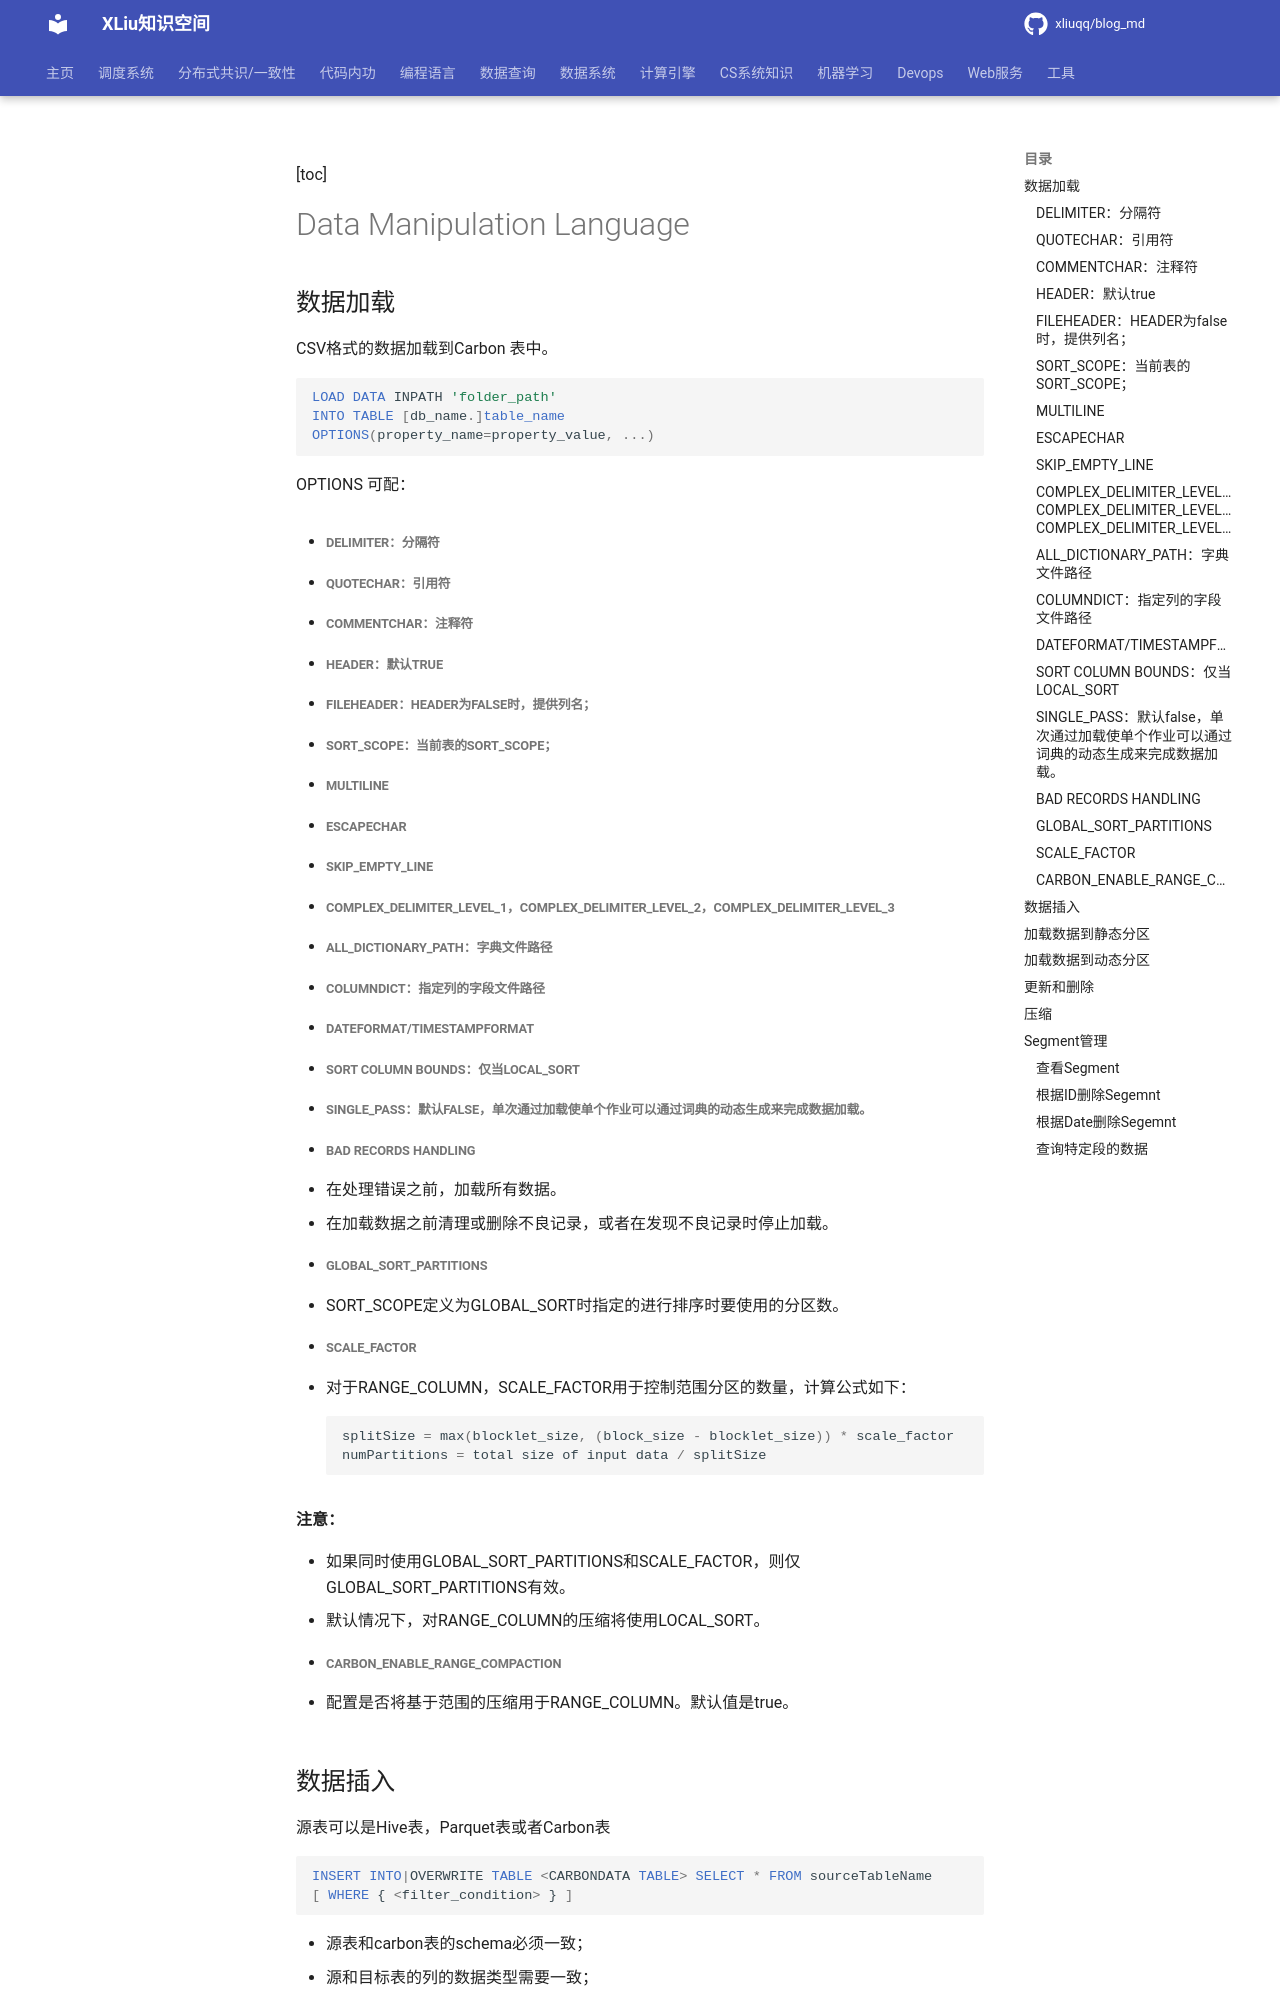

repository: xliuqq/blog_md · page: data_system/1_data_organize/data_format/carbondata/dml.html · generator: mkdocs

[toc]

# Data Manipulation Language

## 数据加载

CSV格式的数据加载到Carbon 表中。

```sql
LOAD DATA INPATH 'folder_path'
INTO TABLE [db_name.]table_name 
OPTIONS(property_name=property_value, ...)
```

OPTIONS 可配：

- ##### DELIMITER：分隔符

- ##### QUOTECHAR：引用符

- ##### COMMENTCHAR：注释符

- ##### HEADER：默认true

- ##### FILEHEADER：HEADER为false时，提供列名；

- ##### SORT_SCOPE：当前表的SORT_SCOPE；

- ##### MULTILINE

- ##### ESCAPECHAR

- ##### SKIP_EMPTY_LINE

- ##### COMPLEX_DELIMITER_LEVEL_1，COMPLEX_DELIMITER_LEVEL_2，COMPLEX_DELIMITER_LEVEL_3

- ##### ALL_DICTIONARY_PATH：字典文件路径

- ##### COLUMNDICT：指定列的字段文件路径

- ##### DATEFORMAT/TIMESTAMPFORMAT

- ##### SORT COLUMN BOUNDS：仅当LOCAL_SORT

- ##### SINGLE_PASS：默认false，单次通过加载使单个作业可以通过词典的动态生成来完成数据加载。

- ##### BAD RECORDS HANDLING

  - 在处理错误之前，加载所有数据。
  - 在加载数据之前清理或删除不良记录，或者在发现不良记录时停止加载。

- ##### GLOBAL_SORT_PARTITIONS

  - SORT_SCOPE定义为GLOBAL_SORT时指定的进行排序时要使用的分区数。

- ##### SCALE_FACTOR

  - 对于RANGE_COLUMN，SCALE_FACTOR用于控制范围分区的数量，计算公式如下：

    ```java
    splitSize = max(blocklet_size, (block_size - blocklet_size)) * scale_factor
    numPartitions = total size of input data / splitSize
    ```

  **注意：**

  - 如果同时使用GLOBAL_SORT_PARTITIONS和SCALE_FACTOR，则仅GLOBAL_SORT_PARTITIONS有效。
  - 默认情况下，对RANGE_COLUMN的压缩将使用LOCAL_SORT。

- ##### CARBON_ENABLE_RANGE_COMPACTION

  - 配置是否将基于范围的压缩用于RANGE_COLUMN。默认值是true。

## 数据插入

源表可以是Hive表，Parquet表或者Carbon表

```sql
INSERT INTO|OVERWRITE TABLE <CARBONDATA TABLE> SELECT * FROM sourceTableName 
[ WHERE { <filter_condition> } ]
```

- 源表和carbon表的schema必须一致；
- 源和目标表的列的数据类型需要一致；
- INSERT INTO如果发现bad record，则会全部失败；
- 从源表到目标表的插入过程中，无法在源表中加载或更新数据。
